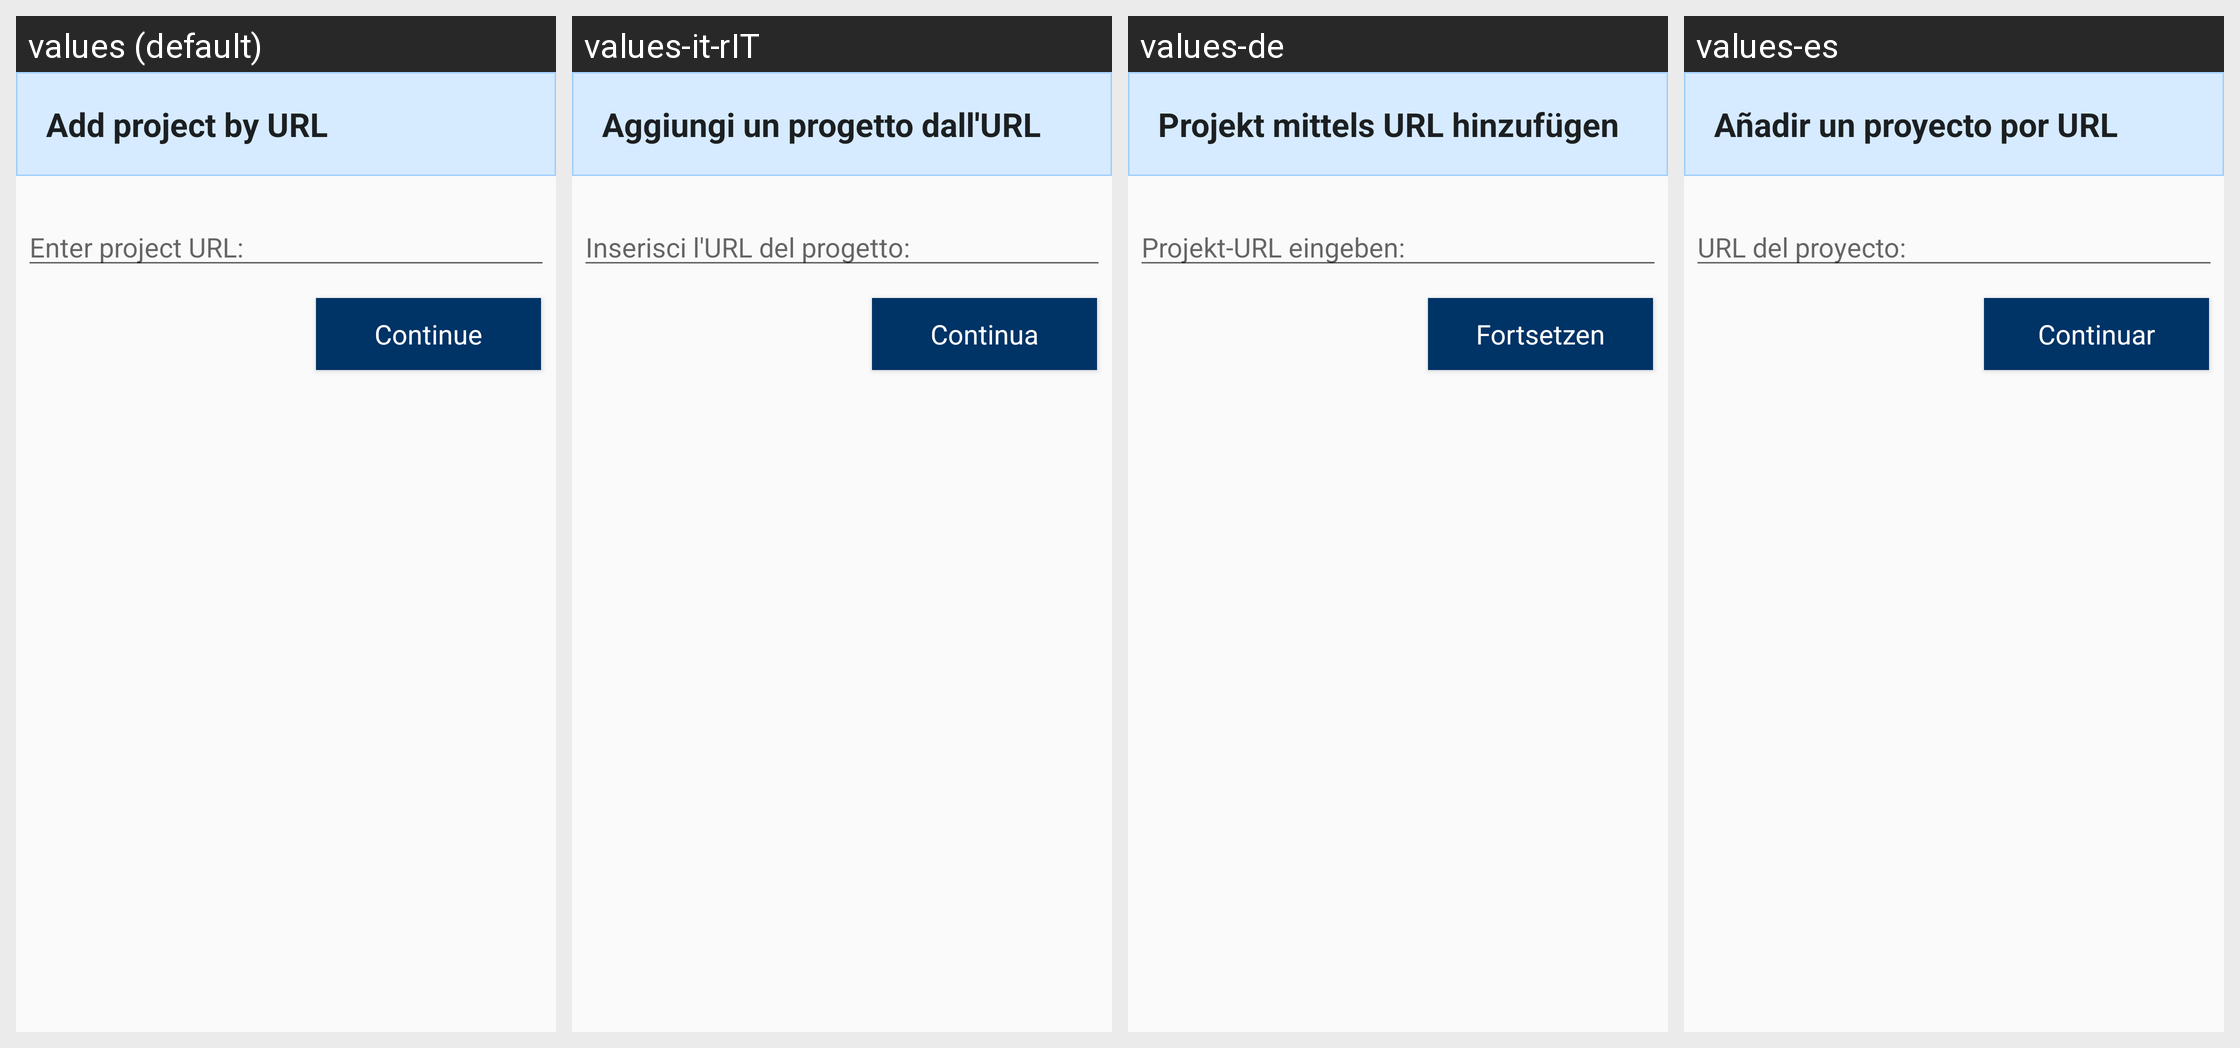

This grid shows one Android layout under several languages. Give, for every string resource on the screen, its name, the default text and each shown locale's text.
Android screen res/layout/attach_project_manual_url_input_dialog.xml rendered under 4 locales, left to right: values (default), values-it-rIT, values-de, values-es. Device: Nexus 5 (rendered at 1080×1920; each locale shown at half size, 540×960, under a caption strip naming it); theme Theme.Styled.
Other locales in the repository, not shown: values-bg, values-ca, values-cs, values-da, values-el, values-en, values-fi, values-fr, values-he, values-hr, values-hu, values-ja, values-ka, values-ko, values-lt, values-nl, values-pl, values-pt-rBR, values-pt-rPT, values-ro, values-ru, values-ru-rRU, values-sk, values-sl, values-sv, values-tr, values-uk, values-zh-rCN, values-zh-rTW.
Strings drawn on this screen, with the default value and each locale's value (text and hints the layout hard-codes, and strings that could not be matched under every locale, appear in the picture but are not listed):

attachproject_list_manual_button
  values: Add project by URL
  values-it-rIT: Aggiungi un progetto dall'URL
  values-de: Projekt mittels URL hinzufügen
  values-es: Añadir un proyecto por URL

attachproject_list_manual_dialog_title
  values: Enter project URL:
  values-it-rIT: Inserisci l'URL del progetto:
  values-de: Projekt-URL eingeben:
  values-es: URL del proyecto:

generic_button_continue
  values: Continue
  values-it-rIT: Continua
  values-de: Fortsetzen
  values-es: Continuar
